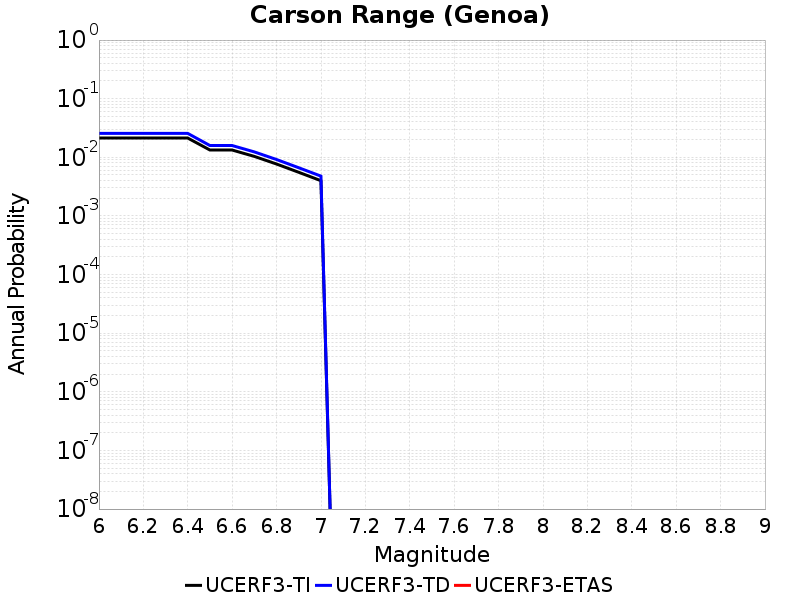

Data behind this chart, as committed beside it:
Magnitude, UCERF3-TI Prob, UCERF3-TD Prob, UCERF3-ETAS Prob
6.0, 0.0213, 0.02559, 0.0
6.1, 0.0213, 0.02559, 0.0
6.2, 0.0213, 0.02559, 0.0
6.3, 0.0213, 0.02559, 0.0
6.4, 0.0213, 0.02559, 0.0
6.5, 0.01331, 0.01588, 0.0
6.6, 0.01331, 0.01588, 0.0
6.7, 0.01037, 0.01236, 0.0
6.8, 0.007684, 0.009171, 0.0
6.9, 0.00555, 0.006638, 0.0
7.0, 0.003991, 0.004779, 0.0
